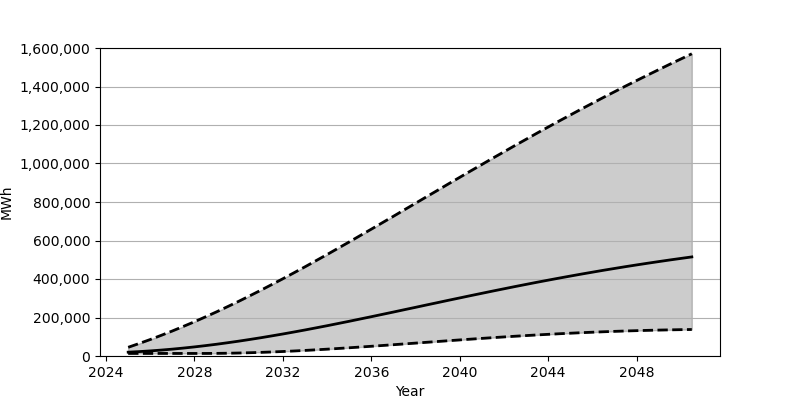

The file beside this chart, header and first rows:
Date, Low, Base, High
2025-01-01, 13278, 19852, 45198
2025-07-01, 13278, 22827, 64957
2026-01-01, 13278, 26458, 85712
2026-07-01, 13278, 30739, 107397
2027-01-01, 13278, 35639, 130076
2027-07-01, 13278, 41136, 153616
2028-01-01, 13281, 47230, 178037
2028-07-01, 13303, 53901, 203373
2029-01-01, 13646, 61101, 229505
2029-07-01, 14392, 68830, 256407
2030-01-01, 15522, 77060, 284078
2030-07-01, 17010, 85751, 312462
2031-01-01, 18829, 94870, 341484
2031-07-01, 20955, 104429, 371154
2032-01-01, 23366, 114356, 401373
2032-07-01, 26057, 124632, 432163
2033-01-01, 28997, 135261, 463437
2033-07-01, 32143, 146167, 495166
2034-01-01, 35505, 157342, 527273
2034-07-01, 39054, 168760, 559772
2035-01-01, 42744, 180385, 592555
2035-07-01, 46584, 192203, 625631
2036-01-01, 50532, 204143, 658928
2036-07-01, 54561, 216231, 692395
2037-01-01, 58674, 228391, 726023
2037-07-01, 62818, 240621, 759715
2038-01-01, 66993, 252861, 793475
2038-07-01, 71170, 265142, 827238
2039-01-01, 75342, 277376, 860979
2039-07-01, 79483, 289587, 894659
2040-01-01, 83549, 301713, 928218
2040-07-01, 87581, 313760, 961664
2041-01-01, 91495, 325703, 994922
2041-07-01, 95331, 337508, 1027975
2042-01-01, 99052, 349167, 1060822
2042-07-01, 102660, 360662, 1093440
2043-01-01, 106110, 371974, 1125776
2043-07-01, 109432, 383093, 1157795
2044-01-01, 112605, 394000, 1189529
2044-07-01, 115591, 404700, 1220930
2045-01-01, 118427, 415194, 1252021
2045-07-01, 121088, 425430, 1282718
2046-01-01, 123565, 435452, 1313111
2046-07-01, 125868, 445240, 1343118
2047-01-01, 127996, 454753, 1372752
2047-07-01, 129936, 464060, 1402027
2048-01-01, 131682, 473112, 1430930
2048-07-01, 133244, 481897, 1459463
2049-01-01, 134632, 490471, 1487637
2049-07-01, 135822, 498786, 1515444
2050-01-01, 136853, 506869, 1542886
2050-07-01, 137711, 514714, 1570001
